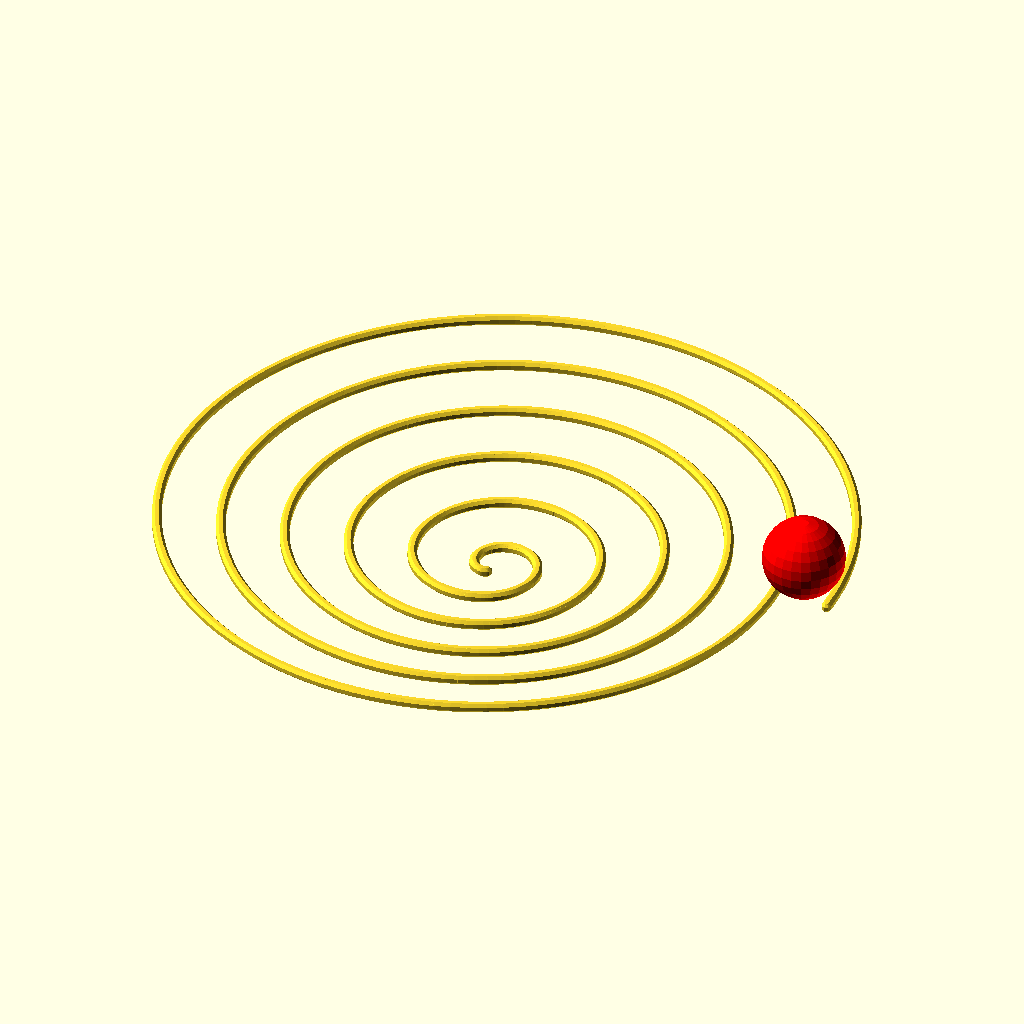
Cell 1: rendered with the file's own defaults.
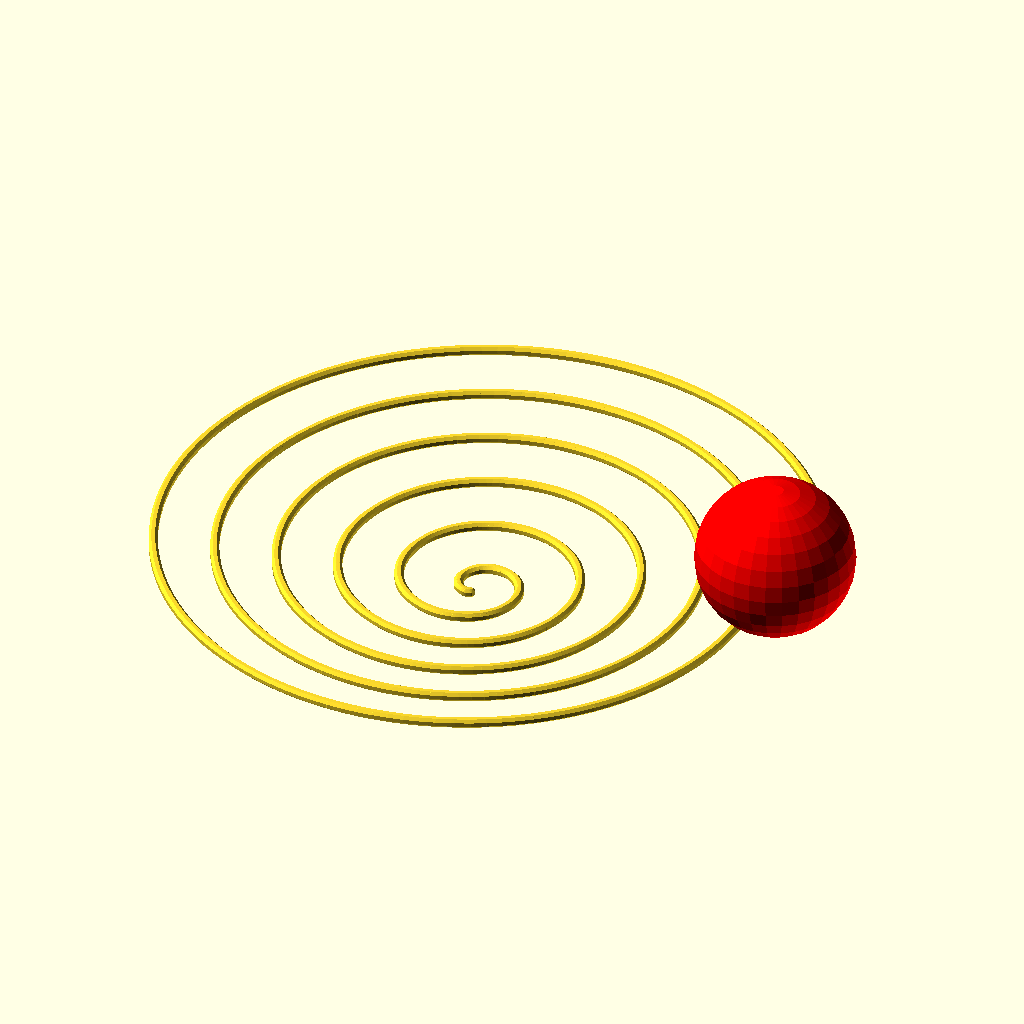
Cell 2: marble_od = 32 (everything else at default).
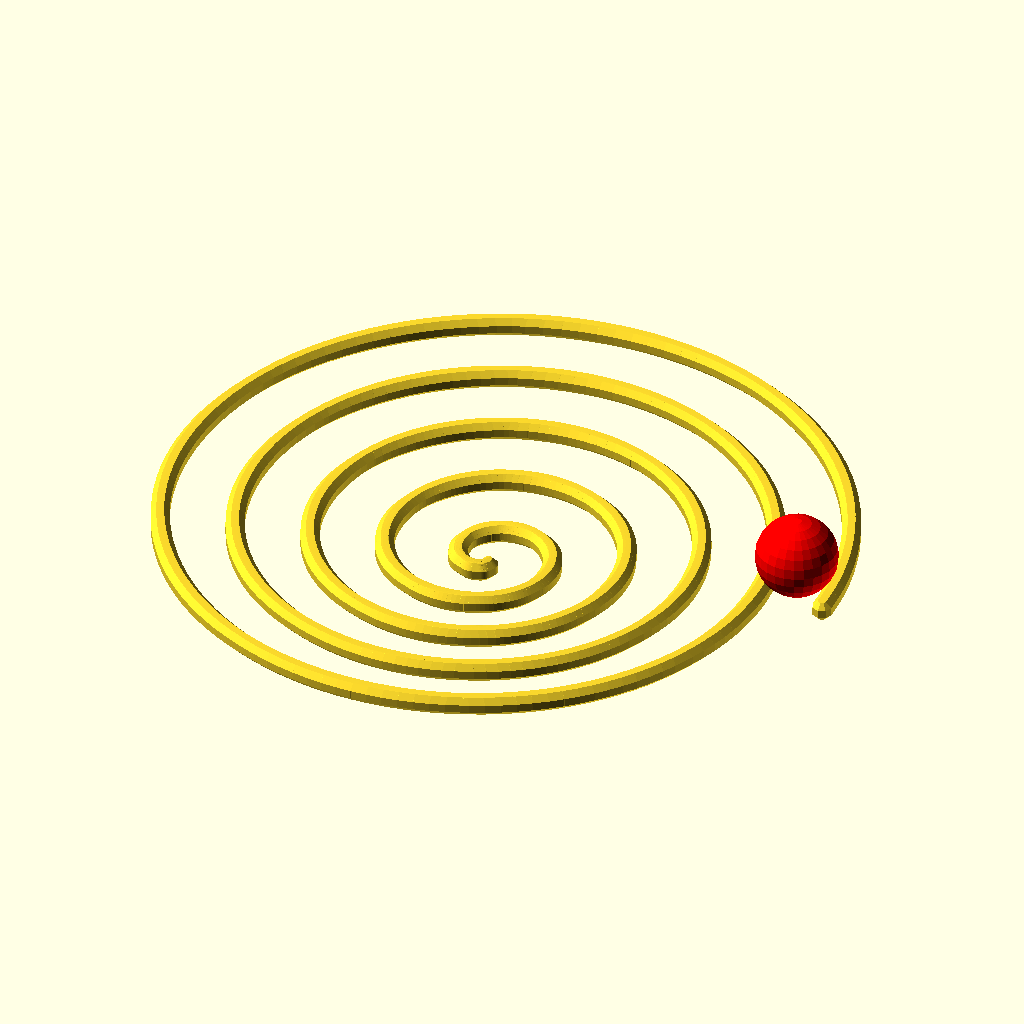
Cell 3 — wire_od set to 4.2, the other parameters unchanged.
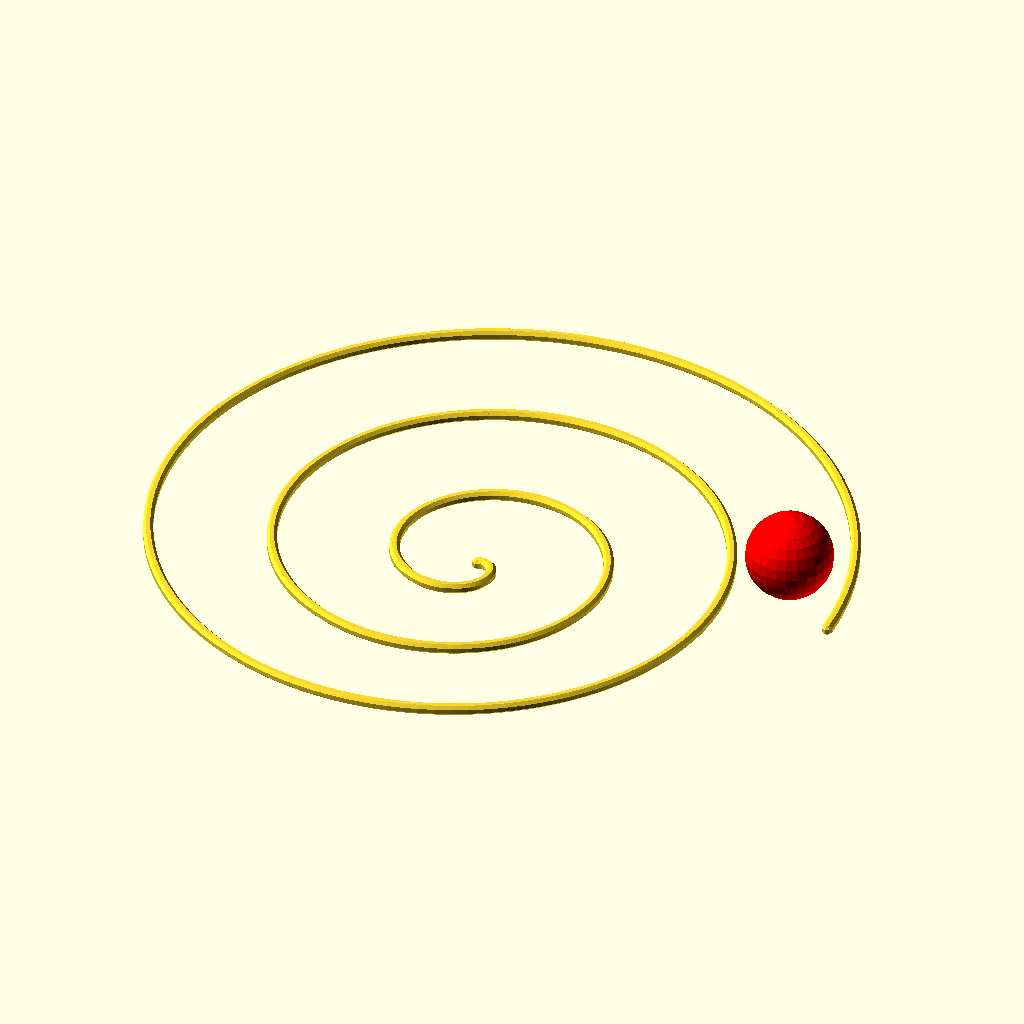
Cell 4 — track_sep set to 20, the other parameters unchanged.
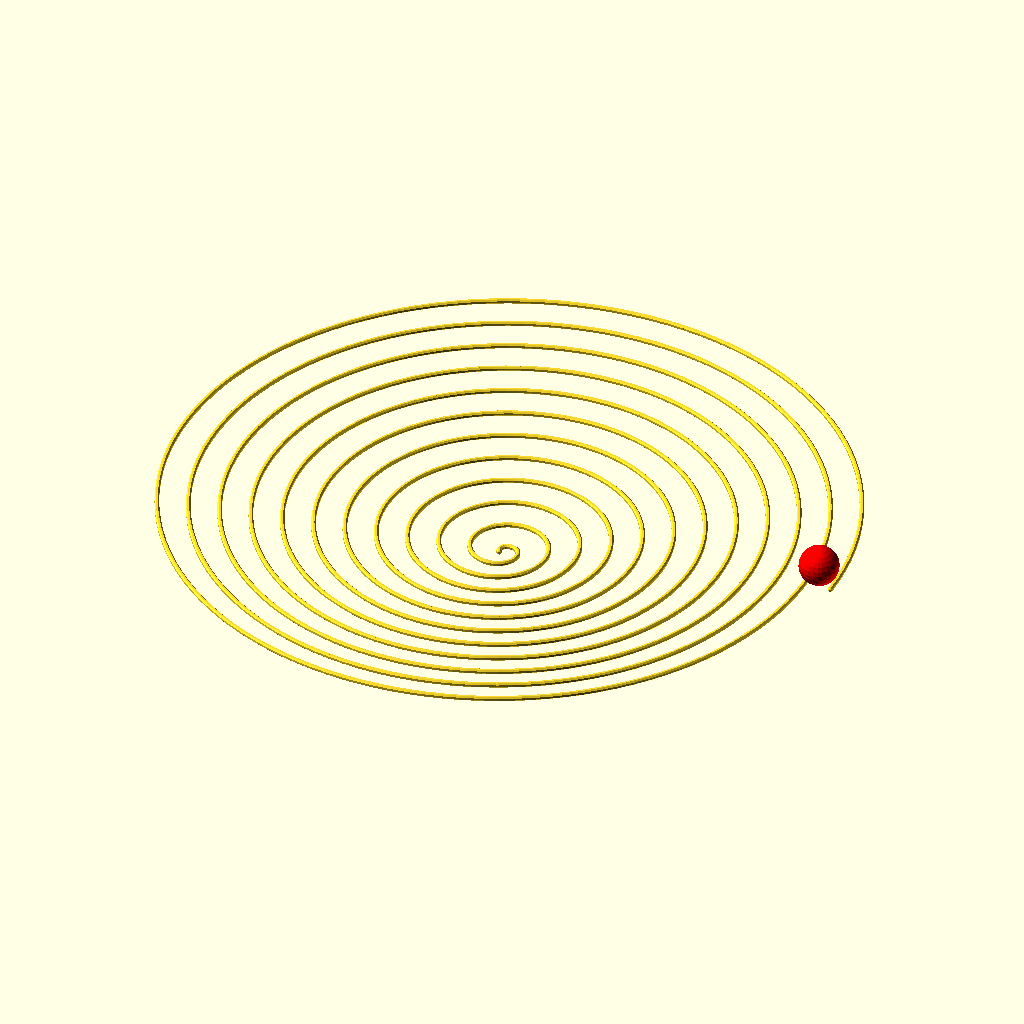
Cell 5: the same model with outer_radius = 140.
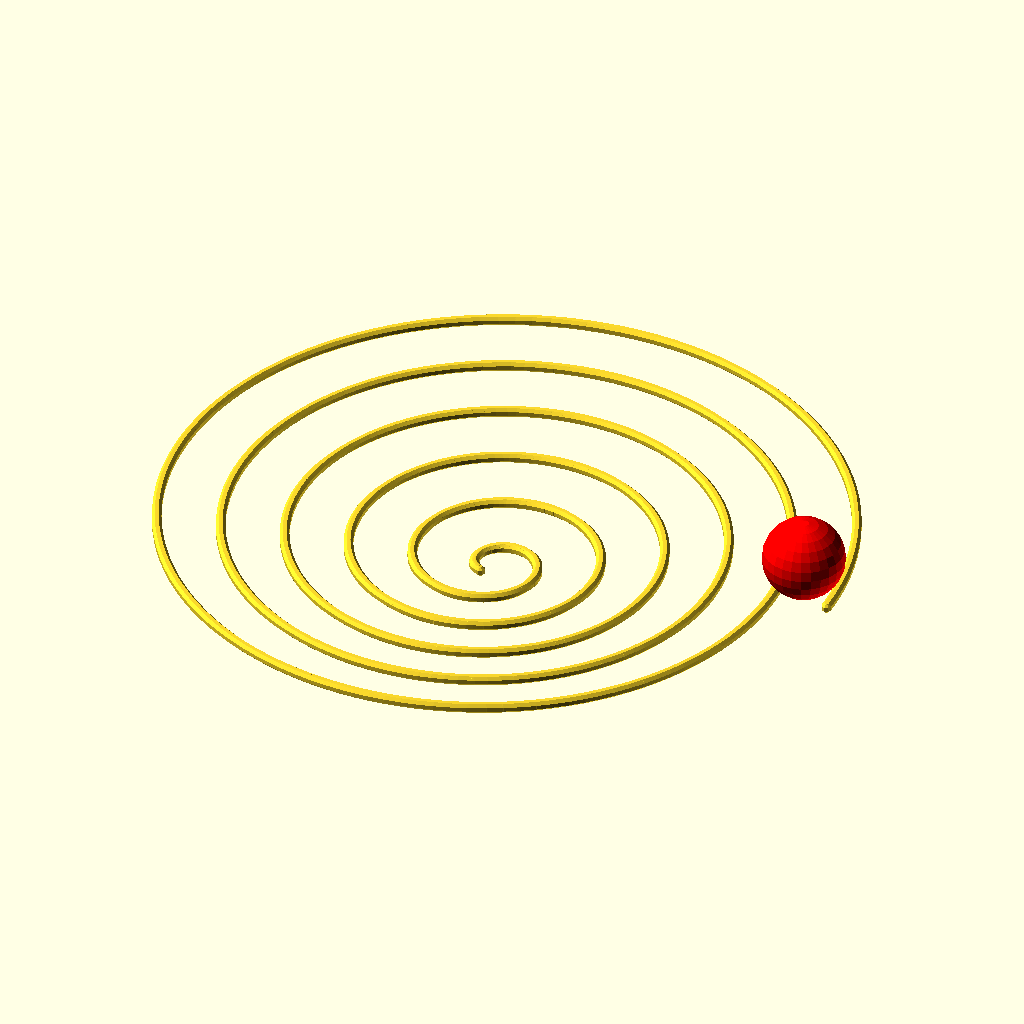
Cell 6: the same model with inner_radius = 2.
All cells are drawn from the same view direction (rotation 55°, 0°, 25°, orthographic, colour scheme Cornfield), but the view is re-fitted for each cell, so position and scale can differ between cells as well as the parameter.
Source of the model, spiral_marble_run.scad:
// Parametric Helical Spiral Marble Run (Single Helix)
// Generated by generate_spiral_marble_run.py

// Parameters
marble_od = 16.0;  // marble diameter
wire_od = 2.1;  // wire diameter
track_sep = 10.0;  // clear space between rails (not used in single helix)
outer_radius = 70; // 150.0;  // starting radius
inner_radius = 1.0;  // ending radius (center)
vertical_sep = -2.1;  // vertical distance per revolution (+ = center higher, - = center lower)
segments_per_revolution = 120;  // resolution

// Calculated values
radial_step = track_sep + wire_od;  // radial distance decrease per revolution
num_revolutions = (outer_radius - inner_radius) / radial_step;  // automatically calculate revolutions to reach inner_radius
total_segments = num_revolutions * segments_per_revolution;
total_vertical = vertical_sep * num_revolutions;
marble_offset = track_sep / 2 + wire_od / 2;  // distance from wire center to marble center

// Calculate total wire length
function calc_wire_length() =
    let(
        lengths = [
            for (i = [0 : total_segments - 1])
                let(
                    t = i / total_segments,
                    angle = t * num_revolutions * 360,
                    revolutions_completed = t * num_revolutions,
                    radius = outer_radius - revolutions_completed * radial_step,
                    z = t * total_vertical,
                    x = radius * cos(angle),
                    y = radius * sin(angle),

                    t_next = (i + 1) / total_segments,
                    angle_next = t_next * num_revolutions * 360,
                    revolutions_completed_next = t_next * num_revolutions,
                    radius_next = outer_radius - revolutions_completed_next * radial_step,
                    z_next = t_next * total_vertical,
                    x_next = radius_next * cos(angle_next),
                    y_next = radius_next * sin(angle_next),

                    dx = x_next - x,
                    dy = y_next - y,
                    dz = z_next - z,
                    segment_length = sqrt(dx*dx + dy*dy + dz*dz)
                )
                segment_length
        ]
    )
    sum(lengths);

function sum(v, i=0, acc=0) = i >= len(v) ? acc : sum(v, i+1, acc + v[i]);

wire_length = calc_wire_length();

echo(str("Number of revolutions: ", num_revolutions));
echo(str("Total wire length: ", wire_length, " mm"));

// Single helix spiral module
module spiral_track() {
    for (i = [0 : total_segments - 1]) {
        t = i / total_segments;  // parameter from 0 to 1
        angle = t * num_revolutions * 360;  // angle in degrees
        revolutions_completed = t * num_revolutions;
        radius = outer_radius - revolutions_completed * radial_step;  // decrease by (track_sep + wire_od) per revolution
        z = t * total_vertical;  // vertical position

        // Calculate position
        x = radius * cos(angle);
        y = radius * sin(angle);

        // Draw wire segments
        if (i < total_segments - 1) {
            // Calculate next segment position
            t_next = (i + 1) / total_segments;
            angle_next = t_next * num_revolutions * 360;
            revolutions_completed_next = t_next * num_revolutions;
            radius_next = outer_radius - revolutions_completed_next * radial_step;
            z_next = t_next * total_vertical;
            x_next = radius_next * cos(angle_next);
            y_next = radius_next * sin(angle_next);

            // Single wire segment
            hull() {
                translate([x, y, z])
                    sphere(d=wire_od, $fn=8);
                translate([x_next, y_next, z_next])
                    sphere(d=wire_od, $fn=8);
            }
        }
    }
}

// Function to calculate marble position along spiral at time t (0 to 1)
// The marble alternates which side of the wire it's on each revolution
function marble_position(t) =
    let(
        angle = t * num_revolutions * 360,
        revolutions_completed = t * num_revolutions,
        radius = outer_radius - revolutions_completed * radial_step - radial_step/2 - 1.5,
        z = t * total_vertical + marble_od/3,

        // Calculate which side of the wire the marble is on
        // Alternates each revolution: even revolutions on one side, odd on the other
        revolution_number = floor(revolutions_completed),
        side = (revolution_number % 2 == 0) ? 1 : -1,

        // Offset the marble perpendicular to the spiral direction
        // We need to find the perpendicular direction (inward/outward)
        angle_rad = angle * PI / 180,
        x_wire = radius * cos(angle),
        y_wire = radius * sin(angle),

        // Perpendicular vector (tangent rotated 90 degrees)
        // For a spiral, we approximate locally as circular
        perp_x = -sin(angle_rad),
        perp_y = cos(angle_rad),

        // Position marble offset from wire
        x = x_wire + side * perp_x * marble_offset,
        y = y_wire + side * perp_y * marble_offset
    )
    [x, y, z];

// Animated marble
color("red")
    translate(marble_position($t))
        sphere(d=marble_od);

// Render the spiral track
spiral_track();
Parameter table extracted from the source (name, type, default, range or options):
marble_od: number, default 16
wire_od: number, default 2.1
track_sep: number, default 10
outer_radius: number, default 70
inner_radius: number, default 1
vertical_sep: number, default -2.1
segments_per_revolution: number, default 120
